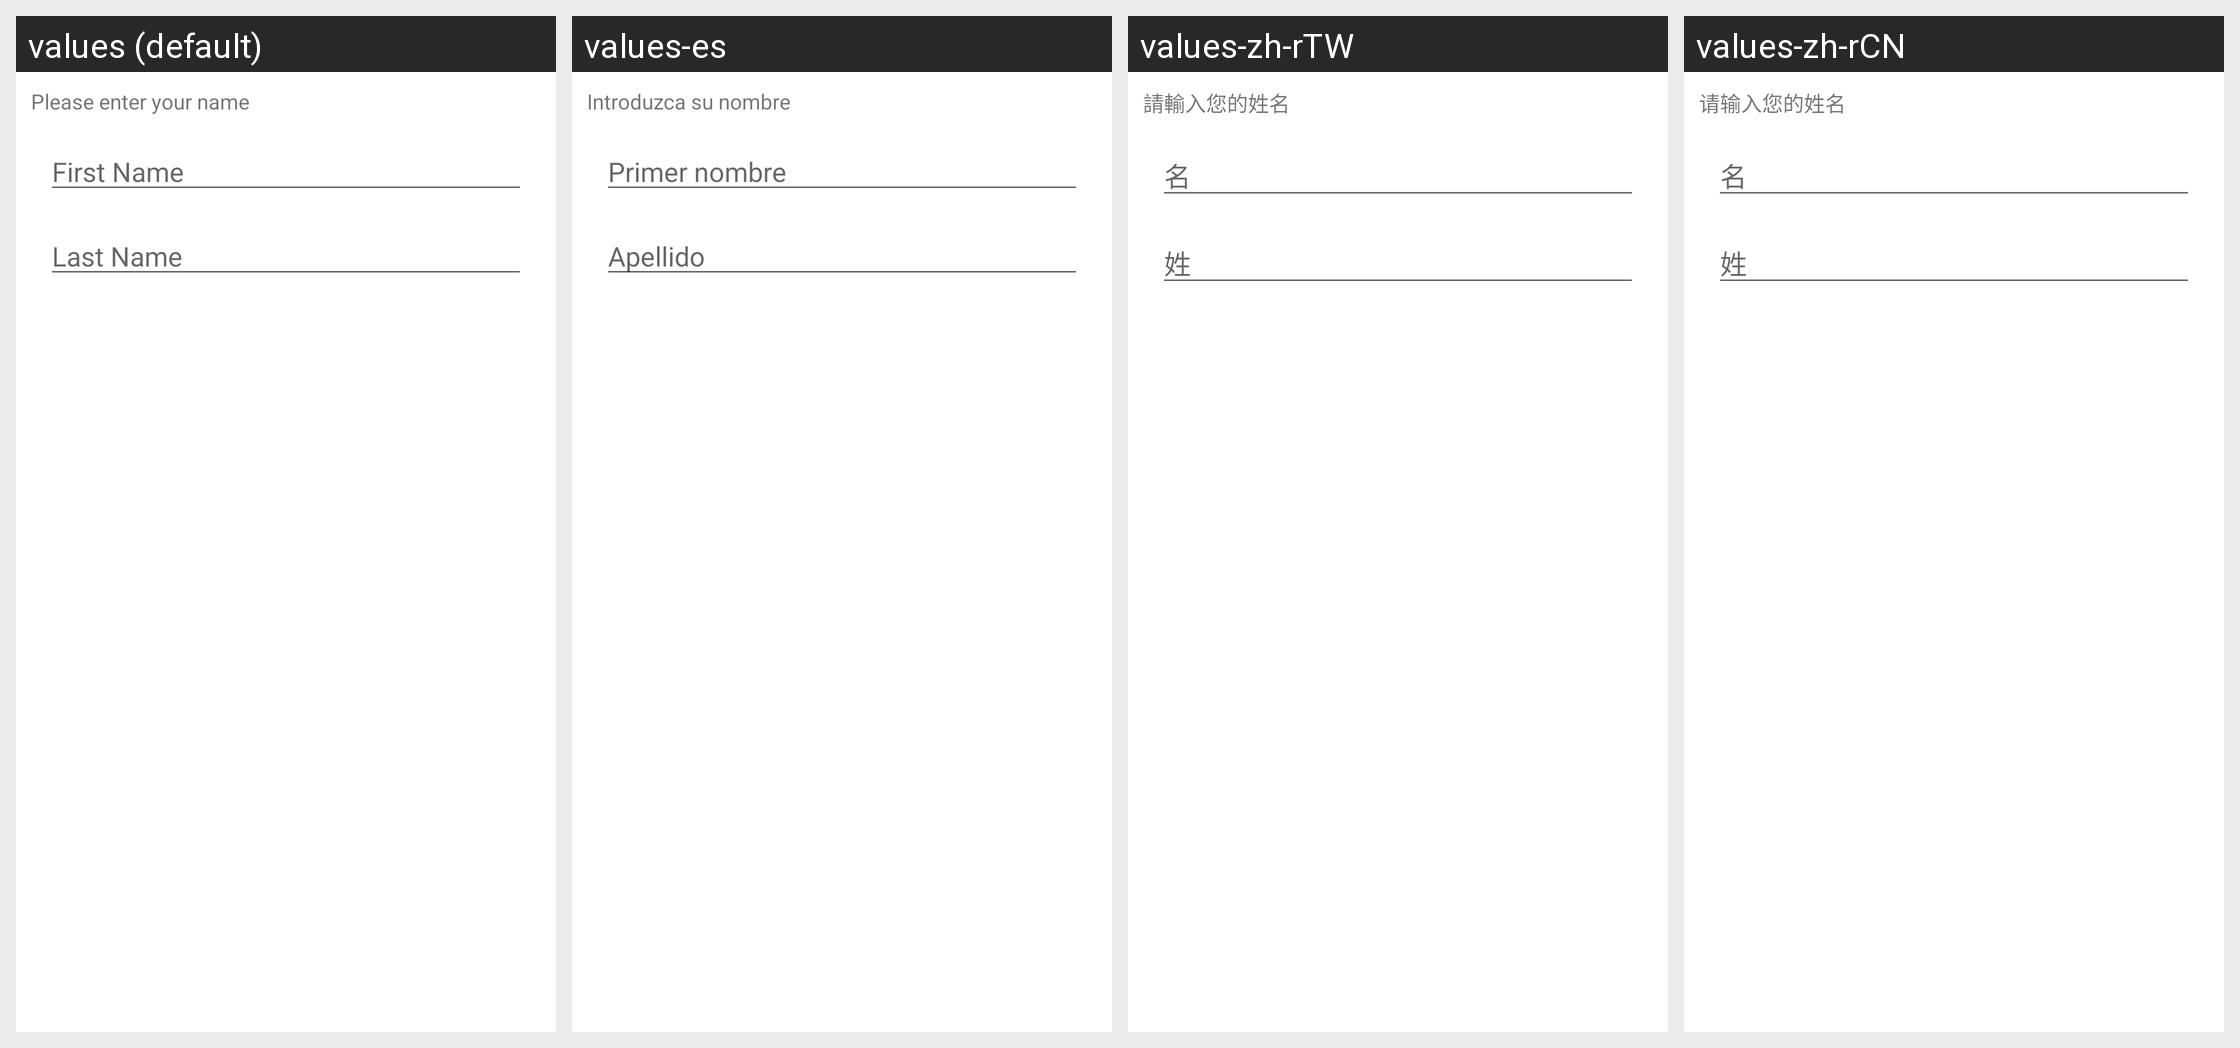

Here is an Android app screen in its default locale and in the app's own translations. Write out the translated-string differences for the strings that appear on this screen.
Android screen res/layout/zm_set_name.xml rendered under 4 locales, left to right: values (default), values-es, values-zh-rTW, values-zh-rCN. Device: Nexus 5 (rendered at 1080×1920; each locale shown at half size, 540×960, under a caption strip naming it); theme Theme.MaterialComponents.DayNight.NoActionBar.
Other locales in the repository, not shown: values-de, values-fr, values-ja, values-zh-rHK.
Strings drawn on this screen, with the default value and each locale's value (text and hints the layout hard-codes, and strings that could not be matched under every locale, appear in the picture but are not listed):

zm_lbl_set_name_instructions
  values: Please enter your name
  values-es: Introduzca su nombre
  values-zh-rTW: 請輸入您的姓名
  values-zh-rCN: 请输入您的姓名

zm_hint_first_name
  values: First Name
  values-es: Primer nombre
  values-zh-rTW: 名
  values-zh-rCN: 名

zm_hint_last_name
  values: Last Name
  values-es: Apellido
  values-zh-rTW: 姓
  values-zh-rCN: 姓
